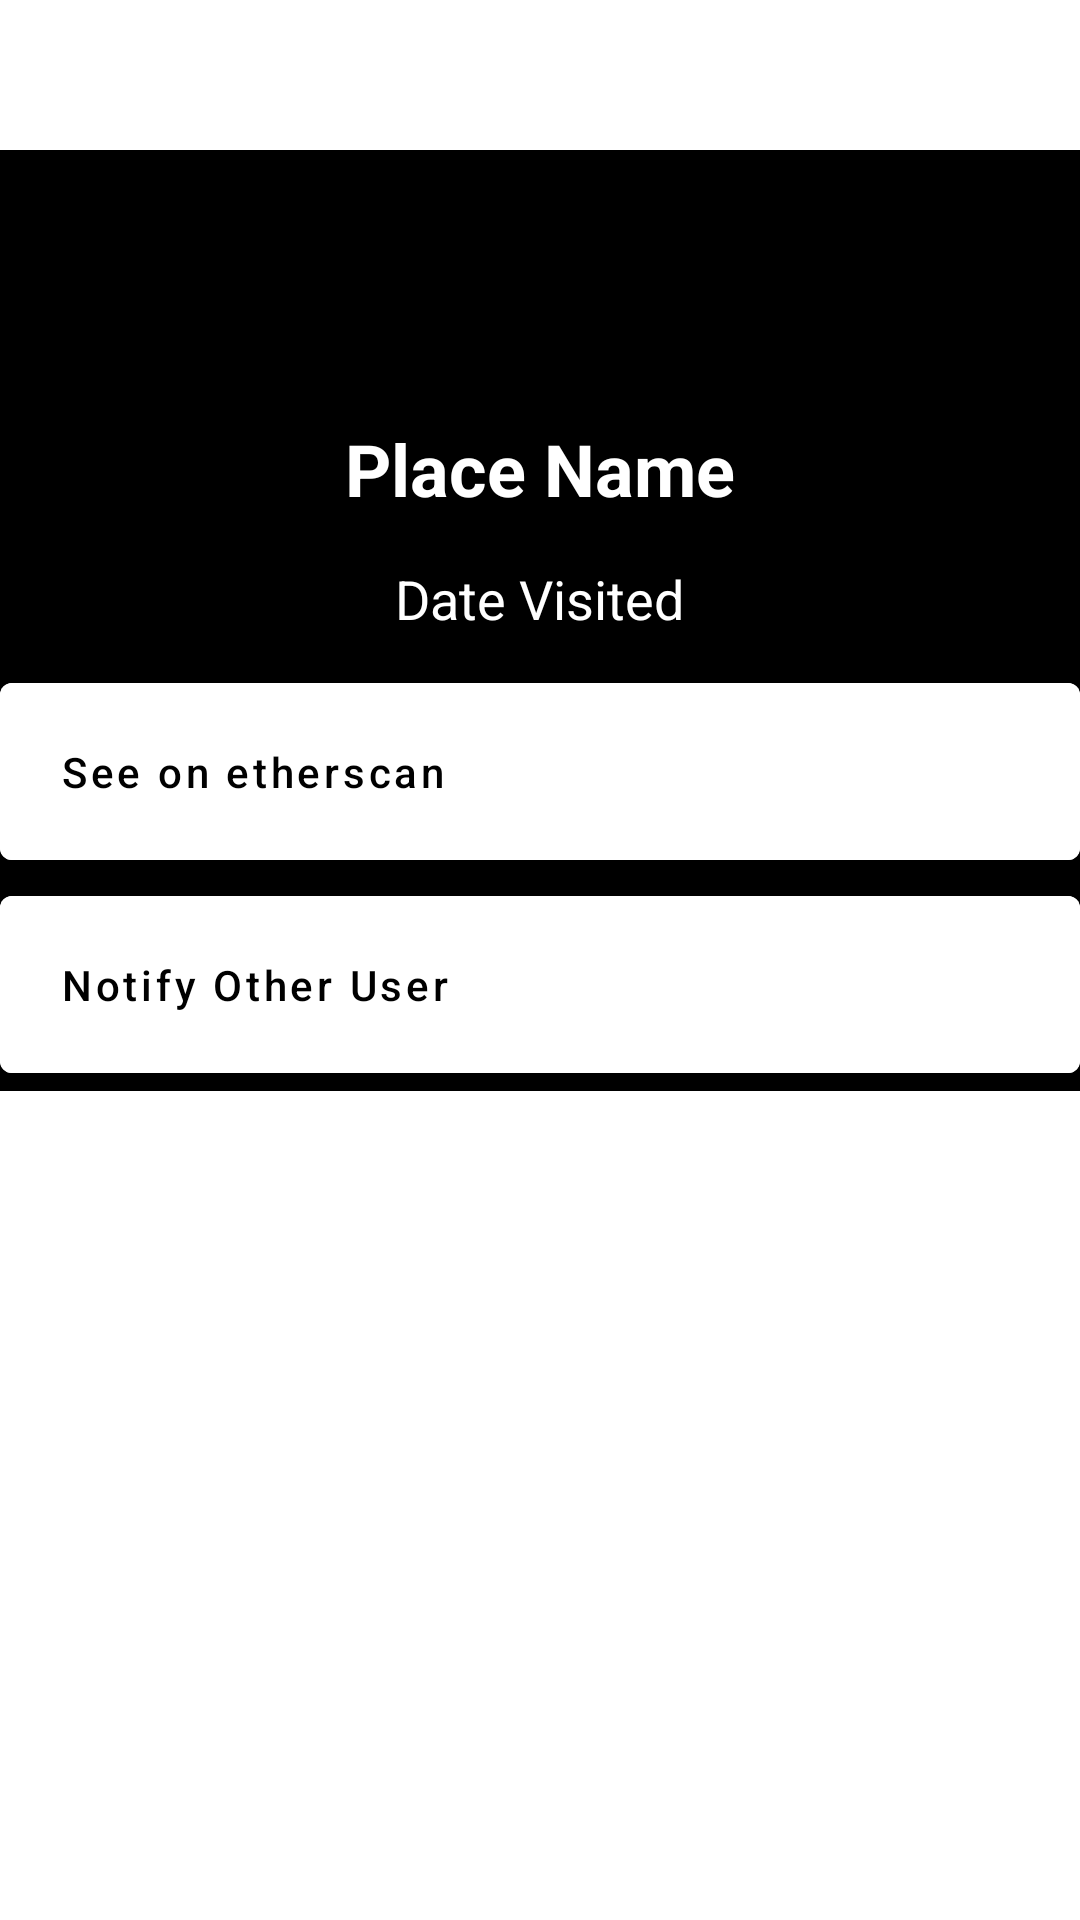

Layout XML and referenced resources for this Android screen:
<!-- AndroidManifest.xml: application theme ThemeSafeBlock -->
<!-- res/layout/dialog_detail.xml -->
<?xml version="1.0" encoding="utf-8"?>
<RelativeLayout xmlns:android="http://schemas.android.com/apk/res/android"
    android:layout_width="300dp"
    android:layout_height="500dp"
    android:layout_gravity="center">

    <LinearLayout
        android:layout_marginTop="50dp"
        android:layout_width="match_parent"
        android:layout_height="wrap_content"
        android:background="@color/black"
        android:orientation="vertical"
        android:gravity="center_horizontal">
        <TextView
            android:id="@+id/place_name_dialog"
            android:layout_width="wrap_content"
            android:layout_height="wrap_content"
            android:text="Place Name"
            android:textColor="@color/white"
            android:textSize="24sp"
            android:textStyle="bold"
            android:layout_marginTop="90dp"/>

        <TextView
            android:id="@+id/place_visited_date_dialog"
            android:layout_width="wrap_content"
            android:layout_height="wrap_content"
            android:textSize="18sp"
            android:text="Date Visited"
            android:textColor="@color/white"
            android:layout_marginTop="15dp"
            android:layout_marginBottom="10dp"/>


        <Button
            android:id="@+id/button_see_on_etherscan"
            android:drawableLeft="@drawable/ic_baseline_web_24"
            android:layout_width="match_parent"
            android:layout_height="wrap_content"
            android:backgroundTint="#fff"
            android:text="See on etherscan"
            android:textColor="@color/black"
            android:textAllCaps="false"
            android:layout_gravity="start"
            android:padding="20dp"
            android:textAlignment="textStart"
            android:drawablePadding="20dp"
            />

        <Button
            android:id="@+id/button_notifiy_other_user"
            android:drawableLeft="@drawable/ic_baseline_email_24"
            android:layout_width="match_parent"
            android:layout_height="wrap_content"
            android:backgroundTint="#fff"
            android:text="Notify Other User"
            android:textColor="@color/black"
            android:textAllCaps="false"
            android:layout_gravity="start"
            android:padding="20dp"
            android:textAlignment="textStart"
            android:drawablePadding="20dp"
            />

    </LinearLayout>


</RelativeLayout>
<!-- resources referenced by this layout -->
<resources>
  <color name="black">#FF000000</color>
  <color name="white">#FFFFFFFF</color>
  <style name="ThemeSafeBlock" parent="Theme.MaterialComponents.Light.NoActionBar">
          
          <item name="android:windowAnimationStyle">@null</item>
          <item name="colorPrimary">@color/black</item>
          <item name="colorPrimaryVariant">@color/black</item>
          <item name="colorOnPrimary">@color/white</item>
          
          <item name="colorSecondary">@color/teal_200</item>
          <item name="colorSecondaryVariant">@color/teal_700</item>
          <item name="colorOnSecondary">@color/black</item>
          
          <item name="android:statusBarColor" tools:targetApi="l">?attr/colorPrimaryVariant</item>
          
      </style>
  <color name="teal_200">#FF03DAC5</color>
  <color name="teal_700">#FF018786</color>
</resources>
